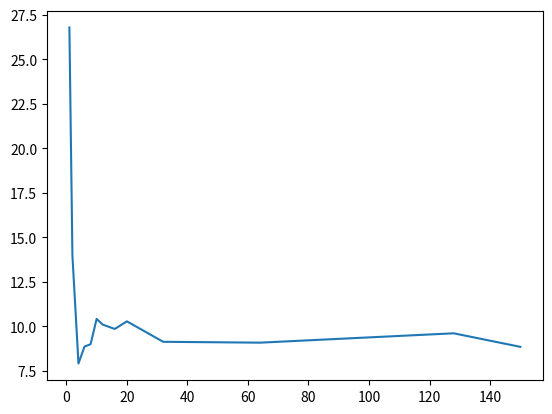

Write Python code to recreate this figure.
import matplotlib.pyplot as plt
execution_time = [26.773438,
                  13.974609,
                  7.917969,
                  8.867188,
                  8.998047,
                  10.419922,
                  10.099609,
                  9.855469,
                  10.281250,
                  9.134766,
                  9.085938,
                  9.611328,
                  8.851562
                  ]
Threads = [1,
           2,
           4,
           6,
           8,
           10,
           12,
           16,
           20,
           32,
           64,
           128,
           150
           ]

plt.plot(Threads, execution_time)
